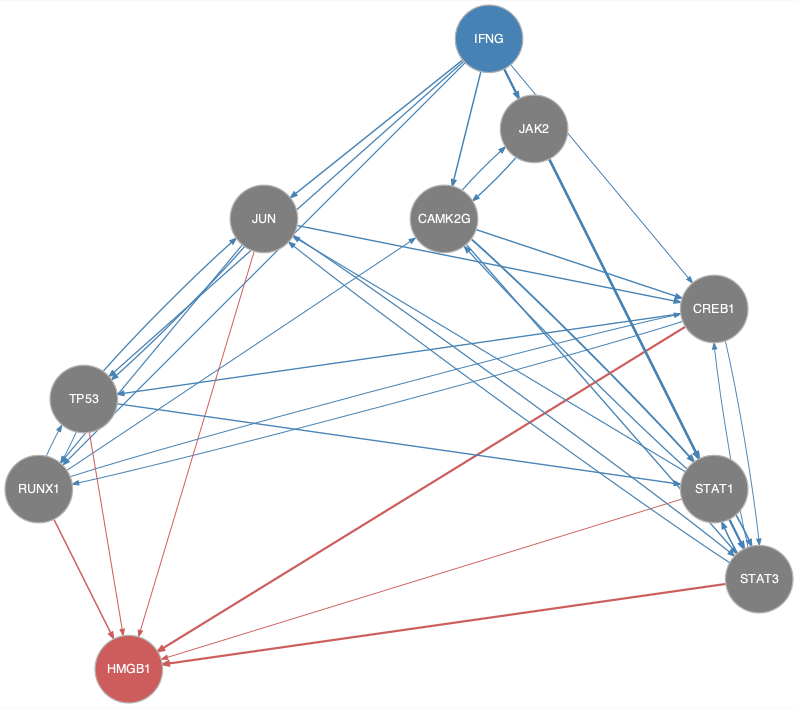

The data file committed next to this chart (first rows):
from	to
CAMK2G	CREB1
CAMK2G	JAK2
CAMK2G	STAT1
CAMK2G	STAT3
CREB1	RUNX1
CREB1	STAT3
CREB1	TP53
IFNG	CAMK2G
IFNG	CREB1
IFNG	JAK2
IFNG	JUN
IFNG	RUNX1
IFNG	STAT1
IFNG	STAT3
IFNG	TP53
JAK2	CAMK2G
JAK2	STAT1
JAK2	STAT3
JUN	CREB1
JUN	RUNX1
JUN	STAT3
JUN	TP53
RUNX1	CAMK2G
RUNX1	CREB1
RUNX1	TP53
STAT1	CAMK2G
STAT1	JUN
STAT1	STAT3
STAT3	CREB1
STAT3	JUN
STAT3	STAT1
TP53	JUN
TP53	RUNX1
TP53	STAT1
CREB1	HMGB1
JUN	HMGB1
RUNX1	HMGB1
STAT1	HMGB1
STAT3	HMGB1
TP53	HMGB1
